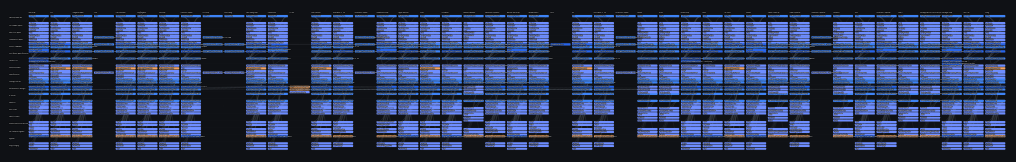
D3 v7 page, settled after 480 driven frames (8 s of simulated time); the page loaded 2 data file(s).


    window.dataLayer = window.dataLayer || [];
    function gtag(){dataLayer.push(arguments);}
    gtag('js', new Date());
  
    gtag('config', 'G-9GCC1GCHL4');
  
// ── app.js
// Global OEM System Stack — D3 (Grid + Network) — CSV-driven
// Phase 12 — Governance Dashboard View (tables + mini charts)
// Includes: Grid (default), Network, Governance tabs; Reset fix; dependent dropdown disabling; greyed-out empty fields

const LAYERS = [
  "Ownership & Brand Stack",
  "Tier-1 Hardware Suppliers",
  "Battery & Cell Suppliers",
  "Semiconductor & Compute",
  "Vehicle OS & Middleware",
  "OTA & Software Update Infrastructure",
  "Telematics & TCU",
  "Connectivity Providers",
  "Cloud Infrastructure",
  "Streaming & Data Lake",
  "Data Governance & Sovereignty",
  "AI / Analytics",
  "Product APIs",
  "Dealer Systems",
  "Finance & Insurance",
  "External Insurance & Risk Ecosystem",
  "Fleet & Enterprise Integrations",
  "Regulators",
  "Energy & Charging"
];

const TELEMETRY_RELATIONS = new Set([
  "ROUTES DATA","INGESTS","STREAMS","STORES","PROCESSES","EXPOSES DATA",
  "HOSTS TELEMETRY","DATA LOCALIZATION REQUIRED","MANDATORY REPORTING",
  "TRANSFERS DATA"
]);

const vizEl = d3.select("#viz");
const tooltip = d3.select("#tooltip");

const state = {
  view: "grid", // grid | network | architecture | governance | docs
  region: "all",
  oem: "all",
  layer: "all",
  type: "all",
  confidence: "all",
  search: "",
  telemetryOnly: false,
  evidenceOnly: false,
  archTight: false,
  archAdjacentOnly: true,
  archSupplierFocus: false
};


// ---------- Analytics (optional: gtag) ----------
function trackView(viewName){
  try{
    if (typeof gtag === "function"){
      gtag('event', 'view_change', { view: viewName });
      gtag('event', 'page_view', { page_title: document.title, page_path: `/${viewName}` });
    }
  }catch(_e){}
}
function safe(v){ return (v ?? "").toString().trim(); }
function norm(s){ return safe(s).toLowerCase(); }
function uniq(arr) { return Array.from(new Set(arr)).sort((a,b)=>a.localeCompare(b)); }

const INTL_INT = new Intl.NumberFormat("en-US");
function fmtInt(v){
  const n = Number(v);
  return Number.isFinite(n) ? INTL_INT.format(n) : String(v ?? "");
}
function fmtMaybe(v){
  const n = Number(v);
  return Number.isFinite(n) ? INTL_INT.format(n) : String(v ?? "");
}
function ensureToggle(id, label, checked=false){
  let el = document.querySelector(`#${id}`);
  if (el) return el;
  const host = document.querySelector(".toggles");
  if (!host) return null;
  const lab = document.createElement("label");
  lab.style.marginLeft = "12px";
  const input = document.createElement("input");
  input.type = "checkbox";
  input.id = id;
  input.checked = !!checked;
  lab.appendChild(input);
  lab.appendChild(document.createTextNode(" " + label));
  host.appendChild(lab);
  return input;
}
function renderLegendBox(svg, title, items, x, y){
  const g = svg.append("g").attr("transform", `translate(${x},${y})`);
  const lineH = 18;
  const boxW = 220;
  const boxH = 30 + items.length * lineH + 8;

  g.append("rect")
    .attr("width", boxW)
    .attr("height", boxH)
    .attr("rx", 10)
    .attr("fill", "rgba(17,24,39,0.78)")
    .attr("stroke", "rgba(255,255,255,0.12)");

  const titleText = g.append("text").attr("x", 12).attr("y", 18).text(title);
  applyReadableText(titleText, { size: 11, fill: "#F9FAFB" });

  items.forEach((it, i) => {
    const yy = 34 + i*lineH;
    if (it.type === "line"){
      g.append("line")
        .attr("x1", 12).attr("x2", 36).attr("y1", yy-4).attr("y2", yy-4)
        .attr("stroke", it.color || "#9CA3AF")
        .attr("stroke-width", 2)
        .style("stroke-dasharray", it.dash || null);
    } else {
      g.append("rect")
        .attr("x", 12).attr("y", yy-10)
        .attr("width", 18).attr("height", 10)
        .attr("rx", 3)
        .attr("fill", it.color || "#3B82F6")
        .attr("stroke", "rgba(255,255,255,0.25)");
    }
    const t = g.append("text").attr("x", 44).attr("y", yy-1).text(it.label);
    applyReadableText(t, { size: 10, fill: "#E5E7EB" });
  });
  return g;
}

function applyReadableText(textSel, opts = {}) {
  const size = opts.size ?? 12;
  const fill = opts.fill ?? "#F9FAFB";
  const stroke = opts.stroke ?? "rgba(0,0,0,0.85)";
  const strokeWidth = opts.strokeWidth ?? 3;
  textSel.attr("font-size", size).attr("opacity", 1).attr("fill", fill)
    .attr("stroke", stroke).attr("stroke-width", strokeWidth).attr("paint-order", "stroke");
}

function nodeFill(d){
  if (d.control_boundary === "regulatory") return "#F4A261";
  if (d.control_boundary === "external") return "#6C8CFF";
  return "#3B82F6";
}

function isVerifiedEdge(e){
  const status = safe(e.evidence_status).toUpperCase();
  const verifiedBool = (e.verified_edge === true) || (safe(e.verified_edge).toLowerCase() === "true");
  const hasUrl = !!safe(e.source_url);
  return status === "VERIFIED" || verifiedBool || hasUrl;
}

function isEvidencePass(e){
  const status = safe(e.evidence_status).toUpperCase();
  const verifiedBool = (e.verified_edge === true) || (safe(e.verified_edge).toLowerCase() === "true");
  const lvl = Number(safe(e.verification_level));
  const hasLvl = Number.isFinite(lvl);
  return status === "VERIFIED" || verifiedBool || (hasLvl && lvl >= 3);
}

function isTelemetryEdge(e){
  const rel = safe(e.relation);
  const telemetryBool = (e.telemetry_edge === true) || (safe(e.telemetry_edge).toLowerCase() === "true");
  return telemetryBool || TELEMETRY_RELATIONS.has(rel);
}

function edgeDash(e){ return isVerifiedEdge(e) ? "0" : "5 4"; }

function matchesNodeFilters(n, override = {}) {
  const region = override.region ?? state.region;
  const oem = override.oem ?? state.oem;
  const layer = override.layer ?? state.layer;
  const type = override.type ?? state.type;
  const confidence = override.confidence ?? state.confidence;
  const search = override.search ?? state.search;

  if (region !== "all" && n.region !== region) return false;
  if (oem !== "all" && n.oem_group !== oem) return false;
  if (layer !== "all" && n.layer !== layer) return false;
  if (type !== "all" && n.node_type !== type) return false;
  if (confidence !== "all" && n.confidence !== confidence) return false;

  if (search) {
    const q = norm(search);
    const hay = norm(`${n.label} ${n.id} ${n.notes ?? ""}`);
    if (!hay.includes(q)) return false;
  }
  return true;
}

function filterEdges(edges, nodeById) {
  return edges
    .filter(e => nodeById.has(e.source) && nodeById.has(e.target))
    .filter(e => !state.telemetryOnly || isTelemetryEdge(e))
    .filter(e => !state.evidenceOnly || isEvidencePass(e));
}

function restrictNodesToEdges(nodes, edges) {
  if (!state.evidenceOnly) return nodes;
  const keep = new Set();
  edges.forEach(e => { keep.add(e.source); keep.add(e.target); });
  return nodes.filter(n => keep.has(n.id));
}

// ---------- Dependent dropdown disabling ----------

function setOptionsWithDisable(selectEl, values, isEnabledFn) {
  const current = selectEl.value || "all";
  selectEl.innerHTML = "";

  const optAll = document.createElement("option");
  optAll.value = "all";
  optAll.textContent = "All";
  optAll.disabled = false;
  selectEl.appendChild(optAll);

  values.forEach(v => {
    const opt = document.createElement("option");
    opt.value = v;
    opt.textContent = v;
    opt.disabled = !isEnabledFn(v);
    selectEl.appendChild(opt);
  });

  const stillThere = Array.from(selectEl.options).some(o => o.value === current && !o.disabled);
  selectEl.value = stillThere ? current : "all";
}

function rebuildDependentDropdowns(nodesAll) {
  const regionSel = document.querySelector("#region");
  const oemSel = document.querySelector("#oem");
  const layerSel = document.querySelector("#layer");
  const typeSel = document.querySelector("#type");
  const confSel = document.querySelector("#confidence");
  if (!regionSel || !oemSel || !layerSel || !typeSel || !confSel) return;

  const regions = uniq(nodesAll.map(d => d.region));
  const oems = uniq(nodesAll.map(d => d.oem_group));
  const types = uniq(nodesAll.map(d => d.node_type));
  const confs = uniq(nodesAll.map(d => d.confidence));

  function existsWith(override) { return nodesAll.some(n => matchesNodeFilters(n, override)); }

  setOptionsWithDisable(regionSel, regions, (v) =>
    existsWith({ region: v, oem: state.oem, layer: state.layer, type: state.type, confidence: state.confidence, search: state.search })
  );
  setOptionsWithDisable(oemSel, oems, (v) =>
    existsWith({ region: state.region, oem: v, layer: state.layer, type: state.type, confidence: state.confidence, search: state.search })
  );
  setOptionsWithDisable(layerSel, LAYERS, (v) =>
    existsWith({ region: state.region, oem: state.oem, layer: v, type: state.type, confidence: state.confidence, search: state.search })
  );
  setOptionsWithDisable(typeSel, types, (v) =>
    existsWith({ region: state.region, oem: state.oem, layer: state.layer, type: v, confidence: state.confidence, search: state.search })
  );
  setOptionsWithDisable(confSel, confs, (v) =>
    existsWith({ region: state.region, oem: state.oem, layer: state.layer, type: state.type, confidence: v, search: state.search })
  );

  state.region = regionSel.value;
  state.oem = oemSel.value;
  state.layer = layerSel.value;
  state.type = typeSel.value;
  state.confidence = confSel.value;
}

// ---------- Tooltip with greyed-out empty fields ----------

function fieldRow(label, value) {
  const v = safe(value);
  if (!v) return `<div style="opacity:.45"><strong>${label}:</strong> —</div>`;
  return `<div><strong>${label}:</strong> ${v}</div>`;
}

function evidenceBlock(d){
  const rows = [
    fieldRow("Evidence status", d.evidence_status),
    fieldRow("Evidence class", d.evidence_class),
    fieldRow("Verification level", d.verification_level),
    fieldRow("Verification status", d.verification_status),
    fieldRow("Source", d.source_name),
    fieldRow("Date", d.source_date),
    fieldRow("Evidence note", d.evidence_note),
    fieldRow("URL", d.source_url),
    fieldRow("Provenance ID", d.provenance_id),
    fieldRow("Citation required", d.citation_required),
    fieldRow("Last validated", d.last_validated_date),
    fieldRow("Last reviewed", d.last_reviewed),
    fieldRow("Owner", d.verification_owner)
  ];
  return `<div style="margin-top:8px;padding-top:8px;border-top:1px solid rgba(255,255,255,.12)">${rows.join("")}</div>`;
}

function showTip(evt, d) {
  tooltip.style("display","block")
    .style("left", (evt.pageX + 12) + "px")
    .style("top", (evt.pageY + 12) + "px")
    .html(`
      <div><strong>${safe(d.label)}</strong></div>
      <div style="opacity:.85">${safe(d.region)} • ${safe(d.layer)}</div>
      <div style="opacity:.85">${safe(d.node_type)} • ${safe(d.control_boundary)} • ${safe(d.confidence)}</div>
      ${fieldRow("Notes", d.notes)}
      ${evidenceBlock(d)}
    `);
}

function showEdgeTip(evt, e) {
  tooltip.style("display","block")
    .style("left", (evt.pageX + 12) + "px")
    .style("top", (evt.pageY + 12) + "px")
    .html(`
      <div><strong>${safe(e.relation)}</strong></div>
      <div style="opacity:.85">${safe(e.region)} • ${safe(e.confidence)}</div>
      ${fieldRow("Notes", e.notes)}
      ${evidenceBlock(e)}
    `);
}

function hideTip(){ tooltip.style("display","none"); }

// ---------- Load + render ----------

let _nodesAll = null;
let _edgesAll = null;

Promise.all([
  d3.csv("data/nodes.csv", d3.autoType),
  d3.csv("data/edges.csv", d3.autoType)
]).then(([nodesRaw, edgesRaw]) => {

  _nodesAll = nodesRaw.map(d => ({
    ...d,
    id: safe(d.id),
    label: safe(d.label),
    region: safe(d.region),
    layer: safe(d.layer),
    oem_group: safe(d.oem_group),
    node_type: safe(d.node_type),
    control_boundary: safe(d.control_boundary),
    confidence: safe(d.confidence),
    notes: d.notes ?? "",

    source_name: d.source_name ?? "",
    source_url: d.source_url ?? "",
    source_date: d.source_date ?? "",
    evidence_note: d.evidence_note ?? "",
    evidence_status: safe(d.evidence_status).toUpperCase(),
    provenance_id: d.provenance_id ?? "",
    citation_required: d.citation_required ?? "",
    last_validated_date: d.last_validated_date ?? "",

    evidence_class: d.evidence_class ?? "",
    verification_level: d.verification_level ?? "",
    verification_status: d.verification_status ?? "",
    verification_owner: d.verification_owner ?? "",
    last_reviewed: d.last_reviewed ?? ""
  }))
  .map(d => ({...d, layerIndex: LAYERS.indexOf(d.layer)}))
  .filter(d => d.layerIndex >= 0);

  _edgesAll = edgesRaw.map(e => ({
    ...e,
    id: safe(e.id),
    source: safe(e.source),
    target: safe(e.target),
    relation: safe(e.relation),
    confidence: safe(e.confidence),
    region: safe(e.region),
    notes: e.notes ?? "",

    source_name: e.source_name ?? "",
    source_url: e.source_url ?? "",
    source_date: e.source_date ?? "",
    evidence_note: e.evidence_note ?? "",
    evidence_status: safe(e.evidence_status).toUpperCase(),
    telemetry_edge: e.telemetry_edge,
    verified_edge: e.verified_edge,
    provenance_id: e.provenance_id ?? "",
    citation_required: e.citation_required ?? "",
    last_validated_date: e.last_validated_date ?? "",

    evidence_class: e.evidence_class ?? "",
    verification_level: e.verification_level ?? "",
    verification_status: e.verification_status ?? "",
    verification_owner: e.verification_owner ?? "",
    last_reviewed: e.last_reviewed ?? ""
  }));

  // Tabs
  const tabGrid = document.querySelector("#tab-grid");
  const tabNet = document.querySelector("#tab-network");
  const tabArch = document.querySelector("#tab-architecture");
  const tabGov = document.querySelector("#tab-governance");

  function setView(v){
    state.view = v;
    if (tabGrid) tabGrid.classList.toggle("active", v==="grid");
    if (tabNet) tabNet.classList.toggle("active", v==="network");
    if (tabGrid) tabGrid.classList.toggle("active", v==="grid");
    if (tabArch) tabArch.classList.toggle("active", v==="architecture");
    if (tabGov) tabGov.classList.toggle("active", v==="governance");
    trackView(v);
    render();
  }
  if (tabGrid) tabGrid.addEventListener("click", ()=>setView("grid"));
  if (tabNet) tabNet.addEventListener("click", ()=>setView("network"));
  if (tabArch) tabArch.addEventListener("click", ()=>setView("architecture"));
  if (tabGov) tabGov.addEventListener("click", ()=>setView("governance"));

  // Controls
  const regionSel = document.querySelector("#region");
  const oemSel = document.querySelector("#oem");
  const layerSel = document.querySelector("#layer");
  const typeSel = document.querySelector("#type");
  const confSel = document.querySelector("#confidence");
  const searchEl = document.querySelector("#search");
  const telem = document.querySelector("#telemetryOnly");
  const evidence = document.querySelector("#evidenceOnly");
  const archTight = document.querySelector("#archTight");
  const resetBtn = document.querySelector("#reset");

  if (regionSel) regionSel.addEventListener("change", (e)=>{ state.region=e.target.value; render(); });
  if (oemSel) oemSel.addEventListener("change", (e)=>{ state.oem=e.target.value; render(); });
  if (layerSel) layerSel.addEventListener("change", (e)=>{ state.layer=e.target.value; render(); });
  if (typeSel) typeSel.addEventListener("change", (e)=>{ state.type=e.target.value; render(); });
  if (confSel) confSel.addEventListener("change", (e)=>{ state.confidence=e.target.value; render(); });

  if (searchEl) searchEl.addEventListener("input", (e)=>{ state.search=e.target.value; render(); });
  if (telem) telem.addEventListener("change", (e)=>{ state.telemetryOnly=e.target.checked; render(); });
  if (evidence) evidence.addEventListener("change", (e)=>{ state.evidenceOnly=e.target.checked; render(); });
  if (archTight) archTight.addEventListener("change", (e)=>{ state.archTight=e.target.checked; render(); });

  // Reset fix
  if (resetBtn) resetBtn.addEventListener("click", ()=>{
    Object.assign(state, {
      view: "grid",
      region: "all",
      oem: "all",
      layer: "all",
      type: "all",
      confidence: "all",
      search: "",
      telemetryOnly: false,
      evidenceOnly: false,
      archTight: false,
      archAdjacentOnly: true,
      archSupplierFocus: false
    });

    if (regionSel) regionSel.value = "all";
    if (oemSel) oemSel.value = "all";
    if (layerSel) layerSel.value = "all";
    if (typeSel) typeSel.value = "all";
    if (confSel) confSel.value = "all";
    if (searchEl) searchEl.value = "";
    if (telem) telem.checked = false;
    if (evidence) evidence.checked = false;
    if (archAdjacentOnly) archAdjacentOnly.checked = true;
    if (archSupplierFocus) archSupplierFocus.checked = false;
    if (archTight) archTight.checked = false;
    if (archTight) archTight.checked = false;

    if (tabGrid) tabGrid.classList.add("active");
    if (tabNet) tabNet.classList.remove("active");
    if (tabArch) tabArch.classList.remove("active");
    if (tabGov) tabGov.classList.remove("active");

    render();
  });

  render();
});

function render() {
  if (!_nodesAll || !_edgesAll) return;

  if (state.view !== "governance" && state.view !== "docs") rebuildDependentDropdowns(_nodesAll);

  vizEl.selectAll("*").remove();

  if (state.view === "governance") {
    renderGovernance(_nodesAll, _edgesAll);
    return;
  }

  if (state.view === "docs") {
    renderDocs();
    return;
  }

  let nodes = _nodesAll.filter(n => matchesNodeFilters(n));
  const nodeById = new Map(nodes.map(d => [d.id, d]));
  let edges = filterEdges(_edgesAll, nodeById);
  nodes = restrictNodesToEdges(nodes, edges);

  if (state.view === "network") renderNetwork(nodes, edges);
  else if (state.view === "architecture") renderArchitecture(nodes, edges);
  else renderGrid(nodes, edges, uniq(nodes.map(d => d.oem_group)));
}



function renderDocs(){
  vizEl.selectAll("*").remove();

  const root = vizEl.append("div")
    .attr("class","docs-root")
    .style("width","100%")
    .style("height","100%")
    .style("overflow","auto")
    .style("padding","18px 18px 28px 18px")
    .style("box-sizing","border-box")
    .style("color","#E5E7EB");

  root.append("div")
    .style("font-size","18px")
    .style("font-weight","800")
    .style("color","#F9FAFB")
    .style("margin","6px 0 10px 0")
    .text("About & Documentation");

  function makeCard(title, html){
    const c = root.append("div")
      .style("background","rgba(255,255,255,0.03)")
      .style("border","1px solid rgba(255,255,255,0.08)")
      .style("border-radius","12px")
      .style("padding","12px 12px 10px 12px")
      .style("box-sizing","border-box")
      .style("margin","0 0 12px 0");
    c.append("div").style("font-size","12px").style("color","#D1D5DB").style("margin-bottom","8px").style("font-weight","700").text(title);
    c.append("div").style("font-size","13px").style("line-height","1.5").html(html);
  }

  makeCard("What this is", "An interactive, CSV-driven map of OEM system stacks and ecosystem relationships. Use <strong>Grid</strong> for scanability, <strong>Architecture</strong> for lane-based stack views, <strong>Network</strong> for relationship shape, and <strong>Governance</strong> for verification coverage.");
  makeCard("Structural rule", "Do not mix commercial relationships, data-flow, and control boundaries as if they were the same thing. This project separates them through relationship type, evidence status, and node metadata.");
  makeCard("Quick links", "<a href='./README.md' target='_blank' style='color:#60A5FA;text-decoration:none'>README.md</a><br/><a href='./CHANGELOG.md' target='_blank' style='color:#60A5FA;text-decoration:none'>CHANGELOG.md</a>");
}

// ----- Governance View -----

function parseLevel(v){
  const s = safe(v);
  if (!s) return 1; // blank => modelled default
  const n = Number(s);
  if (Number.isFinite(n) && n >= 0) return n;
  return 1;
}

function pct(n, d){
  if (!d) return "0%";
  return `${Math.round((n/d)*1000)/10}%`;
}

function renderTable(svg, cfg){
  const { title, x, y, columns, rows } = cfg;
  const rowH = 22;
  const headerH = 24;
  const tableW = columns.reduce((s,c)=>s+c.w, 0);

  const g = svg.append("g").attr("transform", `translate(${x},${y})`);

  g.append("text").attr("x",0).attr("y",-10).text(title);
  applyReadableText(g.select("text"), { size: 13, fill:"#D1D5DB", stroke:"rgba(0,0,0,0.9)" });

  g.append("rect")
    .attr("x",0).attr("y",0)
    .attr("width", tableW)
    .attr("height", headerH + rows.length*rowH + 10)
    .attr("fill","rgba(255,255,255,0.03)")
    .attr("stroke","rgba(255,255,255,0.08)")
    .attr("rx", 10);

  let cx = 10;
  columns.forEach(col => {
    const t = g.append("text").attr("x", cx).attr("y", 18).text(col.label);
    applyReadableText(t, { size: 11, fill:"#D1D5DB", stroke:"rgba(0,0,0,0.9)" });
    cx += col.w;
  });

  rows.forEach((r, i) => {
    const y0 = headerH + 6 + i*rowH;

    if (i % 2 === 1){
      g.append("rect")
        .attr("x",6).attr("y", y0-16)
        .attr("width", tableW-12).attr("height", rowH)
        .attr("fill","rgba(255,255,255,0.02)")
        .attr("rx", 6);
    }

    let x0 = 10;
    columns.forEach(col => {
      const val = r[col.key];
      const out = col.fmt ? col.fmt(val) : String(val ?? "");
      const t = g.append("text").attr("x", x0).attr("y", y0).text(out);
      applyReadableText(t, { size: 11 });
      x0 += col.w;
    });
  });
}

function renderGovernance(nodesAll, edgesAll){
  // HTML-first dashboard to avoid SVG/table overlap
  const nodes = nodesAll.filter(n => matchesNodeFilters(n));
  const nodeById = new Map(nodes.map(d=>[d.id,d]));
  const edges = edgesAll.filter(e => nodeById.has(e.source) && nodeById.has(e.target));

  const totalNodes = nodes.length;
  const totalEdges = edges.length;

  // Data completeness checks (edges)
  const fields = ["evidence_status","verification_level","verification_status","source_url","source_name","source_date","provenance_id"];
  const missing = {};
  fields.forEach(k => missing[k] = 0);
  edges.forEach(e => { fields.forEach(k => { if (!safe(e[k])) missing[k] += 1; }); });

  // Verification level counts (treat blank as L1 by parseLevel)
  const levels = [4,3,2,1,0];
  const levelCounts = new Map(levels.map(l => [l,0]));
  edges.forEach(e => {
    const l = parseLevel(e.verification_level);
    levelCounts.set(l, (levelCounts.get(l) || 0) + 1);
  });

  const unreviewed = edges.filter(e => safe(e.verification_status).toUpperCase() === "UNREVIEWED").length;

  const bannerMsg =
    (missing["verification_level"] / (totalEdges || 1) > 0.5)
      ? `Most edges have no verification_level set (${missing["verification_level"]}/${totalEdges}). Dashboard is showing defaults. Populate verification_level (0–4) to get meaningful coverage.`
      : null;

  // evidence_status distribution
  const statusCounts = new Map([["VERIFIED",0],["UNVERIFIED",0],["UNREVIEWED",0],["BLANK",0]]);
  edges.forEach(e => {
    const s = safe(e.evidence_status).toUpperCase();
    if (!s) statusCounts.set("BLANK", statusCounts.get("BLANK")+1);
    else if (statusCounts.has(s)) statusCounts.set(s, statusCounts.get(s)+1);
    else statusCounts.set(s, (statusCounts.get(s)||0)+1);
  });
  const statusRows = Array.from(statusCounts.entries())
    .map(([status,count]) => ({ status, count, pct: count/(totalEdges||1) }))
    .sort((a,b)=>b.count-a.count);

  // OEM aggregation
  const oemAgg = new Map();
  edges.forEach(e => {
    const src = nodeById.get(e.source);
    const tgt = nodeById.get(e.target);
    const oem = (src && safe(src.oem_group)) || (tgt && safe(tgt.oem_group)) || "UNKNOWN";
    if (!oemAgg.has(oem)) oemAgg.set(oem, { oem, edges:0, l4:0, l3:0, l1:0 });
    const a = oemAgg.get(oem);
    a.edges += 1;
    const l = parseLevel(e.verification_level);
    if (l===4) a.l4 += 1;
    else if (l===3) a.l3 += 1;
    else if (l===1) a.l1 += 1;
  });

  const oems = Array.from(oemAgg.values()).map(r => ({
    ...r,
    verified_pct: (r.l4 + r.l3) / (r.edges || 1)
  })).sort((a,b)=>b.verified_pct - a.verified_pct);

  // Layer aggregation (weakest first)
  const layerAgg = new Map();
  edges.forEach(e => {
    const src = nodeById.get(e.source);
    const tgt = nodeById.get(e.target);
    const layers = new Set([src ? safe(src.layer) : "", tgt ? safe(tgt.layer) : ""]);
    layers.forEach(layer => {
      if (!layer) return;
      if (!layerAgg.has(layer)) layerAgg.set(layer, { layer, edges:0, l4:0, l3:0, l1:0 });
      const a = layerAgg.get(layer);
      a.edges += 1;
      const l = parseLevel(e.verification_level);
      if (l===4) a.l4 += 1;
      else if (l===3) a.l3 += 1;
      else if (l===1) a.l1 += 1;
    });
  });

  const layersTbl = Array.from(layerAgg.values()).map(r => ({
    ...r,
    verified_pct: (r.l4 + r.l3) / (r.edges || 1),
    modelled_pct: r.l1 / (r.edges || 1)
  })).sort((a,b)=>a.verified_pct - b.verified_pct);

  const missingRows = Object.entries(missing)
    .map(([field,missingCount]) => ({ field, missing: missingCount, pct: missingCount/(totalEdges||1) }))
    .sort((a,b)=>b.missing-a.missing);

  // -------- HTML dashboard --------
  const root = vizEl.append("div")
    .attr("class","gov-root")
    .style("width","100%")
    .style("height","100%")
    .style("padding","18px 18px 28px 18px")
    .style("box-sizing","border-box");

  root.append("div")
    .style("font-size","18px")
    .style("font-weight","700")
    .style("color","#F9FAFB")
    .style("margin","6px 0 10px 0")
    .text("Governance Dashboard — Verification Coverage");

  if (bannerMsg){
    root.append("div")
      .style("background","rgba(244,162,97,0.18)")
      .style("border","1px solid rgba(244,162,97,0.35)")
      .style("color","#FDE68A")
      .style("padding","10px 12px")
      .style("border-radius","10px")
      .style("margin","0 0 12px 0")
      .style("font-size","12px")
      .text(bannerMsg);
  }

  function card(parent, title){
    const c = parent.append("div")
      .style("background","rgba(255,255,255,0.03)")
      .style("border","1px solid rgba(255,255,255,0.08)")
      .style("border-radius","12px")
      .style("padding","12px 12px 10px 12px")
      .style("box-sizing","border-box")
      .style("min-height","0");
    c.append("div")
      .style("font-size","12px")
      .style("color","#D1D5DB")
      .style("margin-bottom","8px")
      .text(title);
    return c;
  }

  function htmlTable(parent, cols, rows, maxRows=18, maxHeight=360){
    const wrap = parent.append("div")
      .style("overflow","auto")
      .style("max-height", `${maxHeight}px`)
      .style("border-radius","10px");

    const table = wrap.append("table")
      .style("width","100%")
      .style("border-collapse","collapse")
      .style("font-size","12px")
      .style("color","#E5E7EB");

    const thead = table.append("thead");
    const trh = thead.append("tr");

    cols.forEach(c => trh.append("th")
      .style("position","sticky")
      .style("top","0")
      .style("background","rgba(0,0,0,0.35)")
      .style("backdrop-filter","blur(4px)")
      .style("text-align", c.align || "left")
      .style("padding","8px 8px")
      .style("border-bottom","1px solid rgba(255,255,255,0.10)")
      .text(c.label));

    const tbody = table.append("tbody");
    rows.slice(0,maxRows).forEach((r,i) => {
      const tr = tbody.append("tr")
        .style("background", i%2 ? "rgba(255,255,255,0.02)" : "transparent");
      cols.forEach(c => tr.append("td")
        .style("padding","7px 8px")
        .style("border-bottom","1px solid rgba(255,255,255,0.06)")
        .style("text-align", c.align || "left")
        .text(c.fmt ? c.fmt(r[c.key], r) : (r[c.key] ?? "")));
    });
    return wrap;
  }

  // KPI row
  const kpiRow = root.append("div")
    .style("display","grid")
    .style("grid-template-columns","repeat(8, minmax(120px, 1fr))")
    .style("gap","10px")
    .style("margin","0 0 12px 0");

  const kpis = [
    ["Nodes", totalNodes],
    ["Edges", totalEdges],
    ["L4 (Hard)", levelCounts.get(4) || 0],
    ["L3 (Public)", levelCounts.get(3) || 0],
    ["L2 (Trade)", levelCounts.get(2) || 0],
    ["L1 (Modelled)", levelCounts.get(1) || 0],
    ["Unreviewed", unreviewed],
    ["Missing verification_level", missing["verification_level"]]
  ];

  kpis.forEach(([k,v]) => {
    const c = card(kpiRow, k);
    c.append("div")
      .style("font-size","20px")
      .style("font-weight","700")
      .style("color","#F9FAFB")
      .text(fmtInt(v));
  });

  // Two-column layout
  const grid = root.append("div")
    .style("display","grid")
    .style("grid-template-columns","minmax(520px, 1fr) minmax(520px, 1fr)")
    .style("gap","12px");

  const left = grid.append("div")
    .style("display","flex")
    .style("flex-direction","column")
    .style("gap","12px")
    .style("min-height","0");

  const right = grid.append("div")
    .style("display","flex")
    .style("flex-direction","column")
    .style("gap","12px")
    .style("min-height","0");

  // Chart card (SVG inside card)
  const chartCard = card(left, "Edge Distribution by Verification Level");
  const svgW = 520, svgH = 240, pad = {l:34,r:10,t:8,b:28};
  const svg = chartCard.append("svg").attr("viewBox", `0 0 ${svgW} ${svgH}`);

  const data = levels.map(l => ({ level: String(l), count: levelCounts.get(l) || 0 }));
  const x = d3.scaleBand().domain(data.map(d=>d.level)).range([pad.l, svgW-pad.r]).padding(0.22);
  const y = d3.scaleLinear().domain([0, d3.max(data, d=>d.count) || 1]).nice().range([svgH-pad.b, pad.t]);

  svg.append("g")
    .attr("transform", `translate(0,${svgH-pad.b})`)
    .call(d3.axisBottom(x))
    .selectAll("text").attr("fill","#D1D5DB");

  svg.append("g")
    .attr("transform", `translate(${pad.l},0)`)
    .call(d3.axisLeft(y).ticks(5))
    .selectAll("text").attr("fill","#D1D5DB");

  svg.selectAll("rect.bar").data(data).join("rect")
    .attr("x", d=>x(d.level))
    .attr("y", d=>y(d.count))
    .attr("width", x.bandwidth())
    .attr("height", d=>(svgH-pad.b) - y(d.count))
    .attr("fill","rgba(37,99,235,0.9)")
    .attr("stroke","rgba(255,255,255,0.20)");

  svg.selectAll("text.lbl").data(data).join("text")
    .attr("x", d=>x(d.level) + x.bandwidth()/2)
    .attr("y", d=>y(d.count) - 6)
    .attr("text-anchor","middle")
    .attr("fill","#F9FAFB")
    .attr("stroke","rgba(0,0,0,0.85)")
    .attr("stroke-width", 3)
    .attr("paint-order","stroke")
    .style("font-size","11px")
    .text(d=>fmtInt(d.count));

  // Weakest layers table
  const weakCard = card(left, "Weakest Layers (lowest % Verified)");
  htmlTable(weakCard,
    [
      {key:"layer", label:"Layer"},
      {key:"edges", label:"Edges", align:"right"},
      {key:"verified_pct", label:"% Verified", align:"right", fmt:(v)=>pct(v,1)},
      {key:"modelled_pct", label:"% Modelled (L1)", align:"right", fmt:(v)=>pct(v,1)}
    ],
    layersTbl,
    40,
    520
  );

  // OEM table
  const oemCard = card(right, "Top OEMs by % Verified (L3+L4)");
  htmlTable(oemCard,
    [
      {key:"oem", label:"OEM"},
      {key:"edges", label:"Edges", align:"right"},
      {key:"l4", label:"L4", align:"right"},
      {key:"l3", label:"L3", align:"right"},
      {key:"l1", label:"L1", align:"right"},
      {key:"verified_pct", label:"% Verified", align:"right", fmt:(v)=>pct(v,1)}
    ],
    oems,
    40,
    520
  );

  // Evidence status table
  const statusCard = card(right, "Evidence Status (edges)");
  htmlTable(statusCard,
    [
      {key:"status", label:"Status"},
      {key:"count", label:"Count", align:"right"},
      {key:"pct", label:"%", align:"right", fmt:(v)=>pct(v,1)}
    ],
    statusRows,
    10,
    220
  );

  // Missing fields table
  const missCard = card(right, "Top Missing Fields (edges)");
  htmlTable(missCard,
    [
      {key:"field", label:"Field"},
      {key:"missing", label:"Missing", align:"right"},
      {key:"pct", label:"%", align:"right", fmt:(v)=>pct(v,1)}
    ],
    missingRows,
    12,
    260
  );
}



// ----- ARCHITECTURE VIEW (layered lanes, zoom/pan) -----
function renderArchitecture(nodes, edges){
  const w = 1600;
  const h = 980;
  const margin = {top: 30, right: 20, bottom: 20, left: 240};
  const laneH = Math.max(44, Math.floor((h - margin.top - margin.bottom) / LAYERS.length));
  const maxPerLane = state.archTight ? 10 : 24; // tighter = fewer nodes per lane for readability

  const svg = vizEl.append("svg").attr("viewBox", `0 0 ${w} ${h}`);
  svg.style("touch-action","none");
  svg.append("rect").attr("width", w).attr("height", h).attr("fill","transparent").style("pointer-events","all");

  const gRoot = svg.append("g");

  // Lane labels + separators
  const laneG = gRoot.append("g");
  LAYERS.forEach((layer, i) => {
    const y = margin.top + i*laneH;
    laneG.append("line")
      .attr("x1", margin.left).attr("x2", w - margin.right)
      .attr("y1", y).attr("y2", y)
      .attr("stroke", "rgba(255,255,255,0.08)");
    const t = laneG.append("text")
      .attr("x", 12).attr("y", y + Math.min(28, laneH-10))
      .text(layer);
    applyReadableText(t, { size: 12, fill: "#D1D5DB", stroke:"rgba(0,0,0,0.9)" });
  });

  // Position nodes within lanes (grouped by layer then OEM)
  const cols = uniq(nodes.map(d=>d.oem_group));
  const xScale = d3.scaleBand().domain(cols).range([margin.left, w - margin.right]).padding(0.12);

  const grouped = d3.group(nodes, d=>d.layer, d=>d.oem_group);
  const pos = new Map();

  for (const [layer, byOem] of grouped){
    const li = LAYERS.indexOf(layer);
    if (li < 0) continue;
    const y0 = margin.top + li*laneH + 8;
    for (const [oem, list] of byOem){
      const x0 = xScale(oem) ?? margin.left;
      const colW = xScale.bandwidth();
      const boxW = Math.max(160, colW - 12);
      const boxH = 22;
      list.slice(0, maxPerLane).forEach((n, idx) => {
        const yy = y0 + (idx % Math.max(1, Math.floor((laneH-16)/(boxH+4)))) * (boxH+4);
        const xx = x0 + 6 + (Math.floor(idx / Math.max(1, Math.floor((laneH-16)/(boxH+4)))) * (boxW + 10));
        pos.set(n.id, {x: xx, y: yy, w: boxW, h: boxH});
      });
    }
  }

  // Draw OEM headers (top)
  const header = gRoot.append("g").selectAll("text")
    .data(cols).join("text")
    .attr("x", d => (xScale(d) ?? margin.left) + 8)
    .attr("y", 20)
    .text(d => d);
  applyReadableText(header, { size: 13 });

  // Edges (only for positioned nodes)
  const edgesVis = edges.filter(e => pos.has(e.source) && pos.has(e.target));
  gRoot.append("g").selectAll("path")
    .data(edgesVis).join("path")
    .attr("fill","none")
    .attr("stroke","#9CA3AF")
    .attr("stroke-width", 1.4)
    .attr("opacity", 0.75)
    .style("stroke-dasharray", edgeDash)
    .attr("d", e => {
      const a = pos.get(e.source), b = pos.get(e.target);
      const x1 = a.x + a.w, y1 = a.y + a.h/2;
      const x2 = b.x, y2 = b.y + b.h/2;
      const dx = Math.max(40, (x2 - x1) * 0.5);
      return `M${x1},${y1} C${x1+dx},${y1} ${x2-dx},${y2} ${x2},${y2}`;
    })
    .on("mousemove", showEdgeTip)
    .on("mouseleave", hideTip);

  const nodesVis = nodes.filter(n => pos.has(n.id));
  const nodeSel = gRoot.append("g").selectAll("g.node")
    .data(nodesVis, d=>d.id)
    .join(enter=>{
      const g = enter.append("g").attr("class","node");
      g.append("rect");
      g.append("text");
      return g;
    })
    .attr("transform", d => {
      const p = pos.get(d.id);
      return `translate(${p.x},${p.y})`;
    });

  nodeSel.select("rect")
    .attr("width", d => pos.get(d.id).w)
    .attr("height", d => pos.get(d.id).h)
    .attr("fill", d => (safe(d.evidence_status).toUpperCase()==="VERIFIED") ? "#2563EB" : nodeFill(d))
    .attr("stroke","rgba(255,255,255,.32)")
    .attr("rx", 6);

  const nodeText = nodeSel.select("text")
    .attr("x", 10).attr("y", 16)
    .text(d => d.label);
  applyReadableText(nodeText, { size: 12 });

  nodeSel.on("mousemove", showTip).on("mouseleave", hideTip);

  const zoom = d3.zoom().scaleExtent([0.6, 3.5]).on("zoom", (event) => gRoot.attr("transform", event.transform));
  svg.call(zoom);
}

// ----- GRID VIEW -----

function renderGrid(nodes, edges, cols){
  const margin = {top: 30, right: 20, bottom: 20, left: 220};
  const cellW = 240;
  const cellH = 78;

  const w = margin.left + margin.right + cols.length * cellW;
  const h = margin.top + margin.bottom + LAYERS.length * cellH;

  const svg = vizEl.append("svg").attr("viewBox", `0 0 ${w} ${h}`);
  svg.style("touch-action", "none");
  svg.append("rect").attr("width", w).attr("height", h).attr("fill","transparent").style("pointer-events","all");

  const gRoot = svg.append("g");

  const headerSel = gRoot.append("g").selectAll("text")
    .data(cols).join("text")
    .attr("x", (d,i)=> margin.left + i*cellW + 8)
    .attr("y", 20)
    .text(d=>d);
  applyReadableText(headerSel, { size: 13 });

  const rowSel = gRoot.append("g").selectAll("text")
    .data(LAYERS).join("text")
    .attr("x", 12)
    .attr("y", (d,i)=> margin.top + i*cellH + 48)
    .text(d=>d);
  applyReadableText(rowSel, { size: 12, fill: "#D1D5DB", stroke: "rgba(0,0,0,0.9)" });

  const grid = gRoot.append("g").attr("opacity", 0.28);
  for (let r=0; r<LAYERS.length; r++){
    for (let c=0; c<cols.length; c++){
      grid.append("rect")
        .attr("x", margin.left + c*cellW)
        .attr("y", margin.top + r*cellH)
        .attr("width", cellW)
        .attr("height", cellH)
        .attr("fill","none")
        .attr("stroke","rgba(255,255,255,.10)");
    }
  }

  const grouped = d3.group(nodes, d=>d.layer, d=>d.oem_group);
  const pos = new Map();

  for (const [layer, byCol] of grouped){
    const r = LAYERS.indexOf(layer);
    for (const [col, list] of byCol){
      const c = cols.indexOf(col);
      const x0 = margin.left + c*cellW + 10;
      const y0 = margin.top + r*cellH + 10;
      const boxH = 24;
      list.slice(0,3).forEach((n,i)=>{
        pos.set(n.id, {x:x0, y:y0 + i*(boxH+6), w:cellW-20, h:boxH});
      });
    }
  }

  gRoot.append("g").selectAll("path")
    .data(edges).join("path")
    .attr("fill","none")
    .attr("stroke","#9CA3AF")
    .attr("stroke-width", 1.5)
    .attr("opacity", 0.85)
    .style("stroke-dasharray", edgeDash)
    .attr("d", e=>{
      const a = pos.get(e.source), b = pos.get(e.target);
      if (!a || !b) return "";
      const x1 = a.x + a.w, y1 = a.y + a.h/2;
      const x2 = b.x, y2 = b.y + b.h/2;
      const mx = (x1+x2)/2;
      return `M${x1},${y1} C${mx},${y1} ${mx},${y2} ${x2},${y2}`;
    })
    .on("mousemove", showEdgeTip)
    .on("mouseleave", hideTip);

  const visibleNodes = nodes.filter(n=>pos.has(n.id));
  const nodeSel = gRoot.append("g").selectAll("g.node")
    .data(visibleNodes, d=>d.id)
    .join(enter=>{
      const g = enter.append("g").attr("class","node");
      g.append("rect");
      g.append("text");
      return g;
    })
    .attr("transform", d=>{
      const p = pos.get(d.id);
      return `translate(${p.x},${p.y})`;
    });

  nodeSel.select("rect")
    .attr("width", d=>pos.get(d.id).w)
    .attr("height", d=>pos.get(d.id).h)
    .attr("fill", d => (safe(d.evidence_status).toUpperCase()==="VERIFIED") ? "#2563EB" : nodeFill(d))
    .attr("stroke","rgba(255,255,255,.40)")
    .attr("rx", 6);

  const nodeText = nodeSel.select("text")
    .attr("x", 10).attr("y", 16)
    .text(d=>d.label);
  applyReadableText(nodeText, { size: 12 });

  nodeSel.on("mousemove", showTip).on("mouseleave", hideTip);

  const zoom = d3.zoom().scaleExtent([0.6, 3.5]).on("zoom", (event) => gRoot.attr("transform", event.transform));
  svg.call(zoom);
}

// ----- NETWORK VIEW -----

function renderNetwork(nodes, edges){
  const w = 1400;
  const h = 820;

  const svg = vizEl.append("svg").attr("viewBox", `0 0 ${w} ${h}`);
  svg.style("touch-action", "none");
  svg.append("rect").attr("width", w).attr("height", h).attr("fill","transparent").style("pointer-events","all");

  const gRoot = svg.append("g");

  const regions = uniq(nodes.map(d=>d.region));
  const xScale = d3.scalePoint().domain(regions).range([120, w-120]);

  const nodesLocal = nodes.map(d => ({
    ...d,
    x: xScale(d.region) + (Math.random()-0.5)*40,
    y: h/2 + (Math.random()-0.5)*40
  }));

  const nodeById = new Map(nodesLocal.map(d=>[d.id,d]));
  const links = edges.map(e=>({
    ...e,
    source: nodeById.get(e.source),
    target: nodeById.get(e.target)
  })).filter(l=>l.source && l.target);

  const linkSel = gRoot.append("g").selectAll("line")
    .data(links).join("line")
    .attr("stroke", "#9CA3AF")
    .attr("stroke-width", 1.5)
    .attr("opacity", 0.85)
    .style("stroke-dasharray", edgeDash)
    .on("mousemove", (evt, e) => showEdgeTip(evt, e))
    .on("mouseleave", hideTip);

  const nodeSel = gRoot.append("g").selectAll("g")
    .data(nodesLocal, d=>d.id).join("g").attr("class","node")
    .call(d3.drag().on("start", dragstarted).on("drag", dragged).on("end", dragended));

  nodeSel.append("circle")
    .attr("r", 7)
    .attr("fill", d => (safe(d.evidence_status).toUpperCase()==="VERIFIED") ? "#2563EB" : nodeFill(d))
    .attr("stroke","rgba(255,255,255,.40)");

  const labelSel = nodeSel.append("text").attr("x", 12).attr("y", 4).text(d=>d.label);
  applyReadableText(labelSel, { size: 12 });

  nodeSel.on("mousemove", showTip).on("mouseleave", hideTip);

  const sim = d3.forceSimulation(nodesLocal)
    .force("link", d3.forceLink(links).distance(90).strength(0.25))
    .force("charge", d3.forceManyBody().strength(-220))
    .force("collide", d3.forceCollide().radius(18))
    .force("x", d3.forceX(d=>xScale(d.region)).strength(0.25))
    .force("y", d3.forceY(h/2).strength(0.08));

  sim.on("tick", () => {
    linkSel.attr("x1", d=>d.source.x).attr("y1", d=>d.source.y).attr("x2", d=>d.target.x).attr("y2", d=>d.target.y);
    nodeSel.attr("transform", d=>`translate(${d.x},${d.y})`);
  });

  function dragstarted(event, d) { if (!event.active) sim.alphaTarget(0.25).restart(); d.fx = d.x; d.fy = d.y; }
  function dragged(event, d) { d.fx = event.x; d.fy = event.y; }
  function dragended(event, d) { if (!event.active) sim.alphaTarget(0); d.fx = null; d.fy = null; }

  renderLegendBox(svg, "Network legend", [
    {type:"box", color:"#2563EB", label:"Verified node"},
    {type:"box", color:"#3B82F6", label:"Internal / default node"},
    {type:"box", color:"#6C8CFF", label:"External boundary node"},
    {type:"box", color:"#F4A261", label:"Regulatory node"},
    {type:"line", color:"#9CA3AF", label:"Verified / stronger edge"},
    {type:"line", color:"#9CA3AF", dash:"5 4", label:"Modelled / weaker edge"}
  ], w - 236, 12);

  const zoom = d3.zoom().scaleExtent([0.6, 3.5]).on("zoom", (event) => gRoot.attr("transform", event.transform));
  svg.call(zoom);
}


### data: data/nodes.csv, 780765 bytes — head not shown
### data: data/edges.csv, 698180 bytes — head not shown